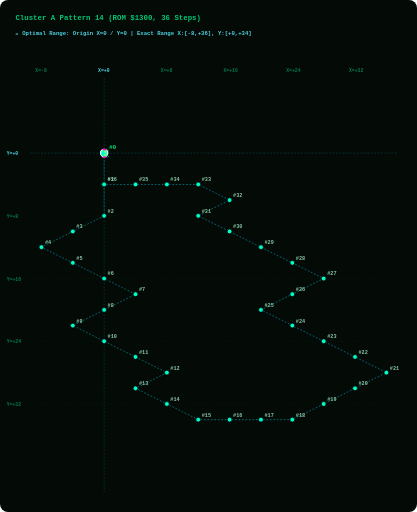
t = 0.00 s
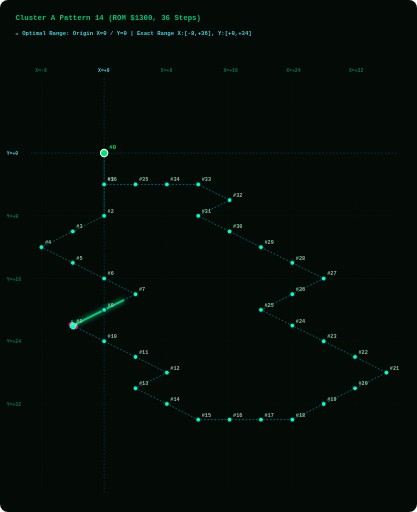
t = 1.88 s
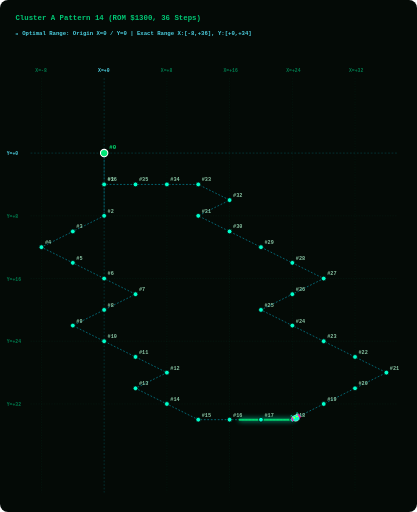
t = 3.75 s
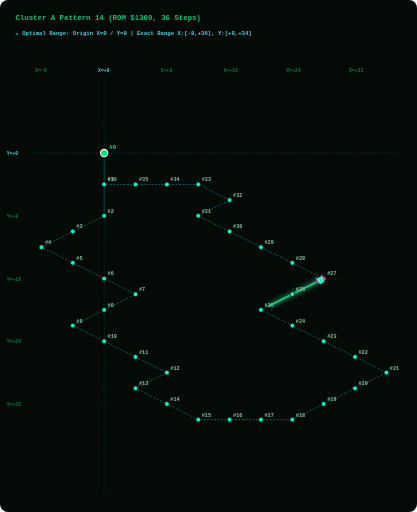
t = 5.63 s

The animated SVG that drew these frames (rendered in a browser with its animation timeline set to each time). Animation: 2 SMIL elements (animate=1,animateMotion=1); one cycle of 7.50 s, repeats indefinitely.

<svg width="960" height="1180" viewBox="0 0 960 1180" xmlns="http://www.w3.org/2000/svg" style="background:#040A06; border-radius:8px;">
  <style>
    .grid-line { fill:none; stroke:#003B26; stroke-width:1.0; stroke-dasharray:3 3; opacity:0.50; }
    .axis-main-line { fill:none; stroke:#00838F; stroke-width:1.2; stroke-dasharray:4 4; opacity:0.60; }
    .axis-label { fill: #007A4D; font-family: monospace; font-size: 11px; font-weight: bold; }
    .origin-label { fill: #4DD0E1; font-family: monospace; font-size: 11px; font-weight: bold; }
    .path { fill:none; stroke:#00B8D4; stroke-width:1.6; stroke-dasharray:4 4; opacity:0.75; }
    .step-dot { fill:#00FFCC; stroke:#040A06; stroke-width:1.8; cursor:pointer; }
    .step-dot:hover { fill:#FFFFFF; stroke:#FF00AA; stroke-width:3.5; r:8.5; }
    .step-num { fill: #88C4A3; font-family: monospace; font-size: 12px; font-weight: bold; pointer-events:none; }
    .start-dot { fill:#00E676; stroke:#FFFFFF; stroke-width:2.5; cursor:pointer; }
    .start-text { fill:#00E676; font-family: monospace; font-size: 13px; font-weight: bold; pointer-events:none; }
    .alien-main { fill:#00FFCC; stroke:#FFFFFF; stroke-width:1; }
    .alien-wing { fill:#FF00AA; }
    .alien-eye { fill:#FFFF00; }
    .title-text { fill: #00C875; font-family: monospace; font-size: 17px; font-weight: bold; }
    .portrait-badge { fill: #4DD0E1; font-family: monospace; font-size: 13px; font-weight: bold; }
  </style>

  <!-- Title &amp; Cyan Origin Grid Header -->
  <text x="35" y="45" class="title-text">Cluster A Pattern 14 (ROM $1300, 36 Steps)</text>
  <text x="35" y="80" class="portrait-badge">📍 Optimal Range: Origin X=0 / Y=0 | Exact Range X:[-8,+36], Y:[+0,+34]</text>
  
  <!-- LAYER 1: Phoenix Screen Grid Overlay -->
  <line x1="95.0" y1="180" x2="95.0" y2="1135" class="grid-line" /><text x="81.0" y="165" class="axis-label">X=-8</text><line x1="239.5" y1="180" x2="239.5" y2="1135" class="axis-main-line" /><text x="225.5" y="165" class="origin-label">X=+0</text><line x1="384.1" y1="180" x2="384.1" y2="1135" class="grid-line" /><text x="370.1" y="165" class="axis-label">X=+8</text><line x1="528.6" y1="180" x2="528.6" y2="1135" class="grid-line" /><text x="514.6" y="165" class="axis-label">X=+16</text><line x1="673.2" y1="180" x2="673.2" y2="1135" class="grid-line" /><text x="659.2" y="165" class="axis-label">X=+24</text><line x1="817.7" y1="180" x2="817.7" y2="1135" class="grid-line" /><text x="803.7" y="165" class="axis-label">X=+32</text><line x1="70" y1="352.8" x2="915" y2="352.8" class="axis-main-line" /><text x="15" y="357.8" class="origin-label">Y=+0</text><line x1="70" y1="497.4" x2="915" y2="497.4" class="grid-line" /><text x="15" y="502.4" class="axis-label">Y=+8</text><line x1="70" y1="641.9" x2="915" y2="641.9" class="grid-line" /><text x="15" y="646.9" class="axis-label">Y=+16</text><line x1="70" y1="786.5" x2="915" y2="786.5" class="grid-line" /><text x="15" y="791.5" class="axis-label">Y=+24</text><line x1="70" y1="931.0" x2="915" y2="931.0" class="grid-line" /><text x="15" y="936.0" class="axis-label">Y=+32</text>
  
  <!-- LAYER 2: Prescribed Vector Path Line -->
  <path id="patPath" d="M 239.5,352.8 L 239.5,425.1 L 239.5,497.4 L 167.3,533.5 L 95.0,569.7 L 167.3,605.8 L 239.5,641.9 L 311.8,678.1 L 239.5,714.2 L 167.3,750.3 L 239.5,786.5 L 311.8,822.6 L 384.1,858.8 L 311.8,894.9 L 384.1,931.0 L 456.4,967.2 L 528.6,967.2 L 600.9,967.2 L 673.2,967.2 L 745.5,931.0 L 817.7,894.9 L 890.0,858.8 L 817.7,822.6 L 745.5,786.5 L 673.2,750.3 L 600.9,714.2 L 673.2,678.1 L 745.5,641.9 L 673.2,605.8 L 600.9,569.7 L 528.6,533.5 L 456.4,497.4 L 528.6,461.2 L 456.4,425.1 L 384.1,425.1 L 311.8,425.1 L 239.5,425.1" class="path" />
  
  <!-- LAYER 3: GLOWING GREEN PATH TRAIL (Renders EXACTLY on path_d and extends STRICTLY BEHIND the alien bug!) -->
  <path d="M 239.5,352.8 L 239.5,425.1 L 239.5,497.4 L 167.3,533.5 L 95.0,569.7 L 167.3,605.8 L 239.5,641.9 L 311.8,678.1 L 239.5,714.2 L 167.3,750.3 L 239.5,786.5 L 311.8,822.6 L 384.1,858.8 L 311.8,894.9 L 384.1,931.0 L 456.4,967.2 L 528.6,967.2 L 600.9,967.2 L 673.2,967.2 L 745.5,931.0 L 817.7,894.9 L 890.0,858.8 L 817.7,822.6 L 745.5,786.5 L 673.2,750.3 L 600.9,714.2 L 673.2,678.1 L 745.5,641.9 L 673.2,605.8 L 600.9,569.7 L 528.6,533.5 L 456.4,497.4 L 528.6,461.2 L 456.4,425.1 L 384.1,425.1 L 311.8,425.1 L 239.5,425.1" stroke="#00E676" stroke-width="4.5" stroke-linecap="round" stroke-linejoin="round" fill="none" opacity="0.90" style="filter:drop-shadow(0 0 6px #00FFCC); stroke-dasharray:130.0 2840.7;">
    <animate attributeName="stroke-dashoffset" values="130.0; -2710.7" dur="7.5s" repeatCount="indefinite" />
  </path>

  <!-- LAYER 4: Step Dots &amp; Numbers Along Trajectory -->
  <g class="step-group">
      <title>Step #0 | ROM Byte: 0x00 | Vector dX: +0, dY: +0 | Relative Position: (X=+0, Y=+0)</title>
      <circle cx="239.5" cy="352.8" r="8.5" class="start-dot" />
      <text x="251.5" y="343.8" class="start-text">#0</text>
    </g><g class="step-group">
      <title>Step #1 | ROM Byte: 0x0B | Vector dX: +0, dY: +4 | Relative Position: (X=+0, Y=+4)</title>
      <circle cx="239.5" cy="425.1" r="5.5" class="step-dot" />
      <text x="247.5" y="418.1" class="step-num">#1</text>
    </g><g class="step-group">
      <title>Step #2 | ROM Byte: 0x0C | Vector dX: +0, dY: +4 | Relative Position: (X=+0, Y=+8)</title>
      <circle cx="239.5" cy="497.4" r="5.5" class="step-dot" />
      <text x="247.5" y="490.4" class="step-num">#2</text>
    </g><g class="step-group">
      <title>Step #3 | ROM Byte: 0x0A | Vector dX: -4, dY: +2 | Relative Position: (X=-4, Y=+10)</title>
      <circle cx="167.3" cy="533.5" r="5.5" class="step-dot" />
      <text x="175.3" y="526.5" class="step-num">#3</text>
    </g><g class="step-group">
      <title>Step #4 | ROM Byte: 0x0A | Vector dX: -4, dY: +2 | Relative Position: (X=-8, Y=+12)</title>
      <circle cx="95.0" cy="569.7" r="5.5" class="step-dot" />
      <text x="103.0" y="562.7" class="step-num">#4</text>
    </g><g class="step-group">
      <title>Step #5 | ROM Byte: 0x09 | Vector dX: +4, dY: +2 | Relative Position: (X=-4, Y=+14)</title>
      <circle cx="167.3" cy="605.8" r="5.5" class="step-dot" />
      <text x="175.3" y="598.8" class="step-num">#5</text>
    </g><g class="step-group">
      <title>Step #6 | ROM Byte: 0x09 | Vector dX: +4, dY: +2 | Relative Position: (X=+0, Y=+16)</title>
      <circle cx="239.5" cy="641.9" r="5.5" class="step-dot" />
      <text x="247.5" y="634.9" class="step-num">#6</text>
    </g><g class="step-group">
      <title>Step #7 | ROM Byte: 0x09 | Vector dX: +4, dY: +2 | Relative Position: (X=+4, Y=+18)</title>
      <circle cx="311.8" cy="678.1" r="5.5" class="step-dot" />
      <text x="319.8" y="671.1" class="step-num">#7</text>
    </g><g class="step-group">
      <title>Step #8 | ROM Byte: 0x0A | Vector dX: -4, dY: +2 | Relative Position: (X=+0, Y=+20)</title>
      <circle cx="239.5" cy="714.2" r="5.5" class="step-dot" />
      <text x="247.5" y="707.2" class="step-num">#8</text>
    </g><g class="step-group">
      <title>Step #9 | ROM Byte: 0x0A | Vector dX: -4, dY: +2 | Relative Position: (X=-4, Y=+22)</title>
      <circle cx="167.3" cy="750.3" r="5.5" class="step-dot" />
      <text x="175.3" y="743.3" class="step-num">#9</text>
    </g><g class="step-group">
      <title>Step #10 | ROM Byte: 0x09 | Vector dX: +4, dY: +2 | Relative Position: (X=+0, Y=+24)</title>
      <circle cx="239.5" cy="786.5" r="5.5" class="step-dot" />
      <text x="247.5" y="779.5" class="step-num">#10</text>
    </g><g class="step-group">
      <title>Step #11 | ROM Byte: 0x09 | Vector dX: +4, dY: +2 | Relative Position: (X=+4, Y=+26)</title>
      <circle cx="311.8" cy="822.6" r="5.5" class="step-dot" />
      <text x="319.8" y="815.6" class="step-num">#11</text>
    </g><g class="step-group">
      <title>Step #12 | ROM Byte: 0x09 | Vector dX: +4, dY: +2 | Relative Position: (X=+8, Y=+28)</title>
      <circle cx="384.1" cy="858.8" r="5.5" class="step-dot" />
      <text x="392.1" y="851.8" class="step-num">#12</text>
    </g><g class="step-group">
      <title>Step #13 | ROM Byte: 0x0A | Vector dX: -4, dY: +2 | Relative Position: (X=+4, Y=+30)</title>
      <circle cx="311.8" cy="894.9" r="5.5" class="step-dot" />
      <text x="319.8" y="887.9" class="step-num">#13</text>
    </g><g class="step-group">
      <title>Step #14 | ROM Byte: 0x09 | Vector dX: +4, dY: +2 | Relative Position: (X=+8, Y=+32)</title>
      <circle cx="384.1" cy="931.0" r="5.5" class="step-dot" />
      <text x="392.1" y="924.0" class="step-num">#14</text>
    </g><g class="step-group">
      <title>Step #15 | ROM Byte: 0x09 | Vector dX: +4, dY: +2 | Relative Position: (X=+12, Y=+34)</title>
      <circle cx="456.4" cy="967.2" r="5.5" class="step-dot" />
      <text x="464.4" y="960.2" class="step-num">#15</text>
    </g><g class="step-group">
      <title>Step #16 | ROM Byte: 0x16 | Vector dX: +4, dY: +0 | Relative Position: (X=+16, Y=+34)</title>
      <circle cx="528.6" cy="967.2" r="5.5" class="step-dot" />
      <text x="536.6" y="960.2" class="step-num">#16</text>
    </g><g class="step-group">
      <title>Step #17 | ROM Byte: 0x17 | Vector dX: +4, dY: +0 | Relative Position: (X=+20, Y=+34)</title>
      <circle cx="600.9" cy="967.2" r="5.5" class="step-dot" />
      <text x="608.9" y="960.2" class="step-num">#17</text>
    </g><g class="step-group">
      <title>Step #18 | ROM Byte: 0x14 | Vector dX: +4, dY: +0 | Relative Position: (X=+24, Y=+34)</title>
      <circle cx="673.2" cy="967.2" r="5.5" class="step-dot" />
      <text x="681.2" y="960.2" class="step-num">#18</text>
    </g><g class="step-group">
      <title>Step #19 | ROM Byte: 0x07 | Vector dX: +4, dY: -2 | Relative Position: (X=+28, Y=+32)</title>
      <circle cx="745.5" cy="931.0" r="5.5" class="step-dot" />
      <text x="753.5" y="924.0" class="step-num">#19</text>
    </g><g class="step-group">
      <title>Step #20 | ROM Byte: 0x07 | Vector dX: +4, dY: -2 | Relative Position: (X=+32, Y=+30)</title>
      <circle cx="817.7" cy="894.9" r="5.5" class="step-dot" />
      <text x="825.7" y="887.9" class="step-num">#20</text>
    </g><g class="step-group">
      <title>Step #21 | ROM Byte: 0x07 | Vector dX: +4, dY: -2 | Relative Position: (X=+36, Y=+28)</title>
      <circle cx="890.0" cy="858.8" r="5.5" class="step-dot" />
      <text x="898.0" y="851.8" class="step-num">#21</text>
    </g><g class="step-group">
      <title>Step #22 | ROM Byte: 0x08 | Vector dX: -4, dY: -2 | Relative Position: (X=+32, Y=+26)</title>
      <circle cx="817.7" cy="822.6" r="5.5" class="step-dot" />
      <text x="825.7" y="815.6" class="step-num">#22</text>
    </g><g class="step-group">
      <title>Step #23 | ROM Byte: 0x08 | Vector dX: -4, dY: -2 | Relative Position: (X=+28, Y=+24)</title>
      <circle cx="745.5" cy="786.5" r="5.5" class="step-dot" />
      <text x="753.5" y="779.5" class="step-num">#23</text>
    </g><g class="step-group">
      <title>Step #24 | ROM Byte: 0x08 | Vector dX: -4, dY: -2 | Relative Position: (X=+24, Y=+22)</title>
      <circle cx="673.2" cy="750.3" r="5.5" class="step-dot" />
      <text x="681.2" y="743.3" class="step-num">#24</text>
    </g><g class="step-group">
      <title>Step #25 | ROM Byte: 0x08 | Vector dX: -4, dY: -2 | Relative Position: (X=+20, Y=+20)</title>
      <circle cx="600.9" cy="714.2" r="5.5" class="step-dot" />
      <text x="608.9" y="707.2" class="step-num">#25</text>
    </g><g class="step-group">
      <title>Step #26 | ROM Byte: 0x07 | Vector dX: +4, dY: -2 | Relative Position: (X=+24, Y=+18)</title>
      <circle cx="673.2" cy="678.1" r="5.5" class="step-dot" />
      <text x="681.2" y="671.1" class="step-num">#26</text>
    </g><g class="step-group">
      <title>Step #27 | ROM Byte: 0x07 | Vector dX: +4, dY: -2 | Relative Position: (X=+28, Y=+16)</title>
      <circle cx="745.5" cy="641.9" r="5.5" class="step-dot" />
      <text x="753.5" y="634.9" class="step-num">#27</text>
    </g><g class="step-group">
      <title>Step #28 | ROM Byte: 0x08 | Vector dX: -4, dY: -2 | Relative Position: (X=+24, Y=+14)</title>
      <circle cx="673.2" cy="605.8" r="5.5" class="step-dot" />
      <text x="681.2" y="598.8" class="step-num">#28</text>
    </g><g class="step-group">
      <title>Step #29 | ROM Byte: 0x08 | Vector dX: -4, dY: -2 | Relative Position: (X=+20, Y=+12)</title>
      <circle cx="600.9" cy="569.7" r="5.5" class="step-dot" />
      <text x="608.9" y="562.7" class="step-num">#29</text>
    </g><g class="step-group">
      <title>Step #30 | ROM Byte: 0x08 | Vector dX: -4, dY: -2 | Relative Position: (X=+16, Y=+10)</title>
      <circle cx="528.6" cy="533.5" r="5.5" class="step-dot" />
      <text x="536.6" y="526.5" class="step-num">#30</text>
    </g><g class="step-group">
      <title>Step #31 | ROM Byte: 0x08 | Vector dX: -4, dY: -2 | Relative Position: (X=+12, Y=+8)</title>
      <circle cx="456.4" cy="497.4" r="5.5" class="step-dot" />
      <text x="464.4" y="490.4" class="step-num">#31</text>
    </g><g class="step-group">
      <title>Step #32 | ROM Byte: 0x07 | Vector dX: +4, dY: -2 | Relative Position: (X=+16, Y=+6)</title>
      <circle cx="528.6" cy="461.2" r="5.5" class="step-dot" />
      <text x="536.6" y="454.2" class="step-num">#32</text>
    </g><g class="step-group">
      <title>Step #33 | ROM Byte: 0x08 | Vector dX: -4, dY: -2 | Relative Position: (X=+12, Y=+4)</title>
      <circle cx="456.4" cy="425.1" r="5.5" class="step-dot" />
      <text x="464.4" y="418.1" class="step-num">#33</text>
    </g><g class="step-group">
      <title>Step #34 | ROM Byte: 0x11 | Vector dX: -4, dY: +0 | Relative Position: (X=+8, Y=+4)</title>
      <circle cx="384.1" cy="425.1" r="5.5" class="step-dot" />
      <text x="392.1" y="418.1" class="step-num">#34</text>
    </g><g class="step-group">
      <title>Step #35 | ROM Byte: 0x12 | Vector dX: -4, dY: +0 | Relative Position: (X=+4, Y=+4)</title>
      <circle cx="311.8" cy="425.1" r="5.5" class="step-dot" />
      <text x="319.8" y="418.1" class="step-num">#35</text>
    </g><g class="step-group">
      <title>Step #36 | ROM Byte: 0x13 | Vector dX: -4, dY: +0 | Relative Position: (X=+0, Y=+4)</title>
      <circle cx="239.5" cy="425.1" r="5.5" class="step-dot" />
      <text x="247.5" y="418.1" class="step-num">#36</text>
    </g>
  
  <!-- LAYER 5: Authentic 8-Bit Phoenix Alien Bug Moving Sprite -->
  <g>
    <animateMotion path="M 239.5,352.8 L 239.5,425.1 L 239.5,497.4 L 167.3,533.5 L 95.0,569.7 L 167.3,605.8 L 239.5,641.9 L 311.8,678.1 L 239.5,714.2 L 167.3,750.3 L 239.5,786.5 L 311.8,822.6 L 384.1,858.8 L 311.8,894.9 L 384.1,931.0 L 456.4,967.2 L 528.6,967.2 L 600.9,967.2 L 673.2,967.2 L 745.5,931.0 L 817.7,894.9 L 890.0,858.8 L 817.7,822.6 L 745.5,786.5 L 673.2,750.3 L 600.9,714.2 L 673.2,678.1 L 745.5,641.9 L 673.2,605.8 L 600.9,569.7 L 528.6,533.5 L 456.4,497.4 L 528.6,461.2 L 456.4,425.1 L 384.1,425.1 L 311.8,425.1 L 239.5,425.1" dur="7.5s" begin="0s" repeatCount="indefinite" rotate="auto" />
    
    <!-- Authentic Phoenix Alien Bug Sprite (Positioned facing forward at origin x=0, y=0) -->
    <g transform="translate(-10, -10) scale(0.9)">
      <path d="M 6,2 L 4,0 L 2,2 M 18,2 L 20,0 L 22,2" stroke="#00FFCC" stroke-width="1.5" fill="none" />
      <path d="M 4,4 L 20,4 L 22,10 L 18,18 L 12,20 L 6,18 L 2,10 Z" class="alien-main" />
      <path d="M 0,8 L 4,4 L 4,14 L 0,16 Z M 24,8 L 20,4 L 20,14 L 24,16 Z" class="alien-wing" />
      <circle cx="8" cy="9" r="2" class="alien-eye" />
      <circle cx="16" cy="9" r="2" class="alien-eye" />
    </g>
  </g>
</svg>
